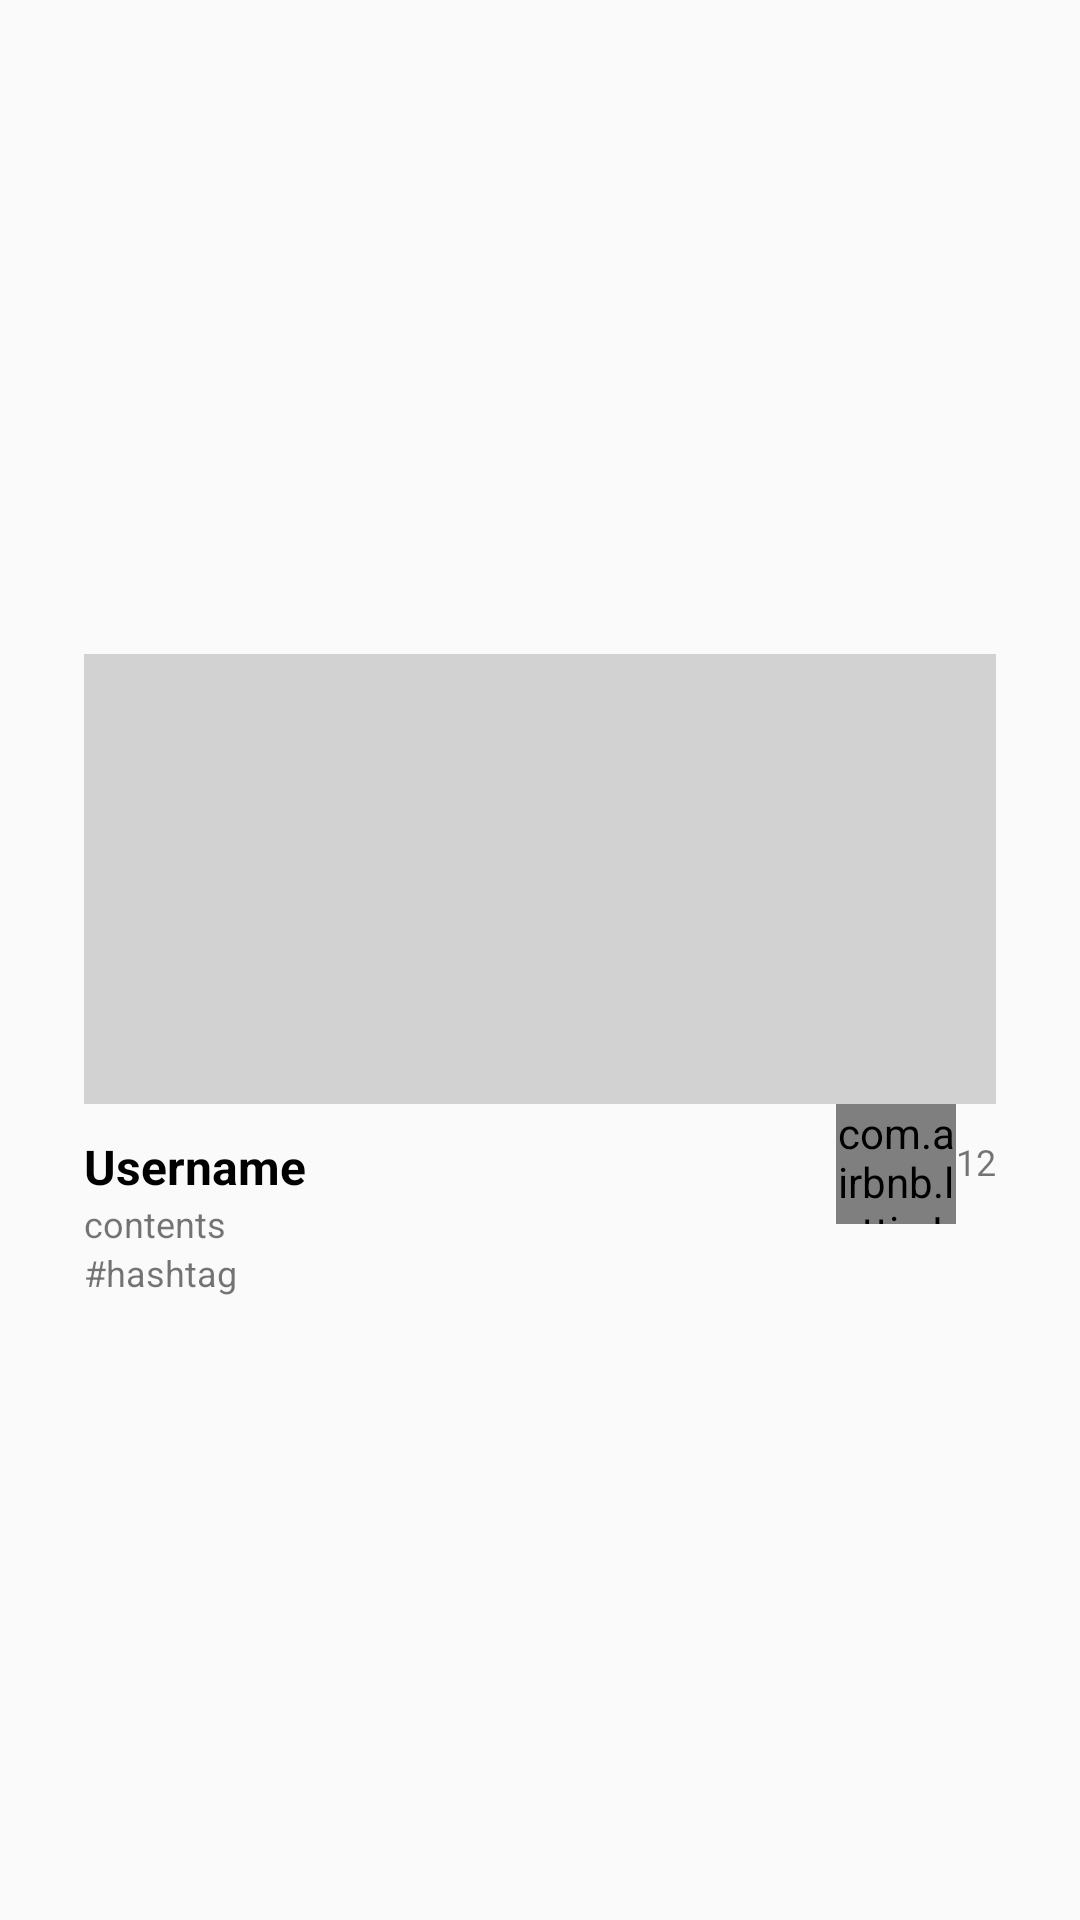

This screen was rendered from an Android layout file. Write that file and the resources it references.
<!-- AndroidManifest.xml: application theme Theme.MiniApp -->
<!-- res/layout/contacts_data_list.xml -->
<?xml version="1.0" encoding="utf-8"?>
<androidx.constraintlayout.widget.ConstraintLayout
    xmlns:android="http://schemas.android.com/apk/res/android"
    xmlns:app="http://schemas.android.com/apk/res-auto"
    xmlns:tools="http://schemas.android.com/tools"
    android:id="@+id/storeItemLayout"
    android:layout_width="match_parent"
    android:layout_height="wrap_content"
    android:layout_marginTop="4dp"
    android:layout_marginBottom="4dp"
    android:clickable="true"
    android:elevation="10dp"
    android:focusable="true"
    >

    <androidx.constraintlayout.widget.ConstraintLayout
        android:id="@+id/constraintLayout3"
        android:layout_width="0dp"
        android:layout_height="wrap_content"
        android:layout_marginStart="8dp"
        android:layout_marginTop="10dp"
        android:layout_marginEnd="8dp"
        android:layout_marginBottom="10dp"
        android:gravity="center_vertical"
        android:background="@drawable/round_contacts_comp"
        android:foreground="?attr/selectableItemBackground"
        app:layout_constraintBottom_toBottomOf="parent"
        app:layout_constraintEnd_toEndOf="parent"
        app:layout_constraintStart_toStartOf="parent"
        app:layout_constraintTop_toTopOf="parent"
        android:elevation="5dp">

        <ImageView
            android:id="@+id/Imgv"
            android:layout_width="match_parent"
            android:layout_height="150dp"
            android:layout_margin="20dp"
            android:background="@color/light_white"
            android:gravity="center"
            android:textColor="@android:color/white"
            android:textSize="20sp"
            app:layout_constraintStart_toStartOf="parent"
            app:layout_constraintTop_toTopOf="parent"
            tools:ignore="MissingConstraints" />

        <androidx.constraintlayout.widget.ConstraintLayout
            android:id="@+id/constraintLayout4"
            android:layout_width="0dp"
            android:layout_height="wrap_content"
            android:gravity="center_vertical"
            android:layout_marginBottom="10dp"
            app:layout_constraintBottom_toBottomOf="parent"
            app:layout_constraintEnd_toEndOf="parent"
            app:layout_constraintStart_toStartOf="parent"
            app:layout_constraintTop_toBottomOf="@+id/Imgv">

            <TextView
                android:id="@+id/Username"
                android:layout_width="0dp"
                android:layout_height="wrap_content"
                android:layout_marginStart="20dp"
                android:layout_marginTop="10dp"
                android:layout_marginEnd="95dp"
                android:text="Username"
                android:textColor="#000000"
                android:textSize="16sp"
                android:textStyle="bold"
                app:layout_constraintBottom_toTopOf="@id/contents"
                app:layout_constraintEnd_toStartOf="@+id/heartBtn"
                app:layout_constraintStart_toStartOf="parent"
                app:layout_constraintTop_toTopOf="parent"
                app:layout_constraintVertical_bias="1.0" />


            <TextView
                android:id="@+id/contents"
                android:layout_width="0dp"
                android:layout_height="wrap_content"
                android:layout_marginStart="20dp"
                android:layout_marginEnd="18dp"
                android:text="contents"
                android:textSize="12sp"
                app:layout_constraintTop_toBottomOf="@id/Username"
                app:layout_constraintEnd_toStartOf="@+id/heartBtn"
                app:layout_constraintStart_toStartOf="parent" />

            <TextView
                android:id="@+id/hashtag"
                android:layout_width="0dp"
                android:layout_height="wrap_content"
                android:layout_marginStart="20dp"
                android:layout_marginEnd="18dp"
                android:text="#hashtag"
                android:textSize="12sp"

                app:layout_constraintTop_toBottomOf="@id/contents"
                app:layout_constraintEnd_toStartOf="@+id/heartBtn"
                app:layout_constraintStart_toStartOf="parent" />

            <com.airbnb.lottie.LottieAnimationView
                android:id="@+id/heartBtn"
                android:layout_width="40dp"
                android:layout_height="40dp"
                android:layout_gravity="center"

                app:layout_constraintEnd_toStartOf="@+id/likeNum"
                app:layout_constraintRight_toRightOf="parent"
                app:layout_constraintTop_toTopOf="parent"
                app:lottie_autoPlay="false"
                app:lottie_fileName="heart.json"
                app:lottie_loop="false" />

            <TextView
                android:id="@+id/likeNum"
                android:layout_width="0dp"
                android:layout_height="wrap_content"
                android:layout_marginTop="11dp"
                android:layout_marginRight="20dp"

                android:text="12"
                android:textSize="12sp"

                app:layout_constraintRight_toRightOf="parent"
                app:layout_constraintTop_toTopOf="parent"/>


        </androidx.constraintlayout.widget.ConstraintLayout>

    </androidx.constraintlayout.widget.ConstraintLayout>

</androidx.constraintlayout.widget.ConstraintLayout>
<!-- resources referenced by this layout -->
<resources>
  <color name="light_white">#D2D2D2</color>
  <style name="Theme.MiniApp" parent="Theme.AppCompat.Light.NoActionBar">
          
          <item name="colorPrimary">@color/white</item>
          <item name="colorPrimaryVariant">@color/black</item>
          <item name="colorOnPrimary">@color/white</item>
          <item name="android:windowLightStatusBar" tools:targetApi="m">true</item>
          
          <item name="colorSecondary">@color/white</item>
          <item name="colorSecondaryVariant">@color/white</item>
          <item name="colorOnSecondary">@color/white</item>
          
          <item name="android:statusBarColor" tools:targetApi="l">@color/white</item>
          
      </style>
  <color name="white">#FFFFFFFF</color>
  <color name="black">#FF000000</color>
</resources>
